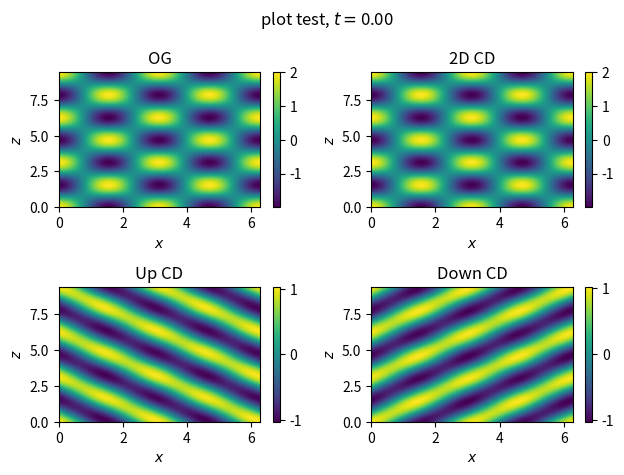

Reproduce this figure in Python. (Note: this script raises an exception after producing the figure.)
"""
Testing out complex demodulation in 2 spatial dimensions
Based on Mercier et al. 2008

Written by Mikhail Schee
Jan 2020
"""

import numpy as np
#import math
import matplotlib.pyplot as plt
#from matplotlib.animation import FuncAnimation
#from sympy import *
import sys

def plot_t_slice(hori, vert, data, fig, ax, h_label, v_label, title):
    im = ax.pcolormesh(hori, vert, data, shading='gouraud')
    ax.set_xlabel(h_label)
    ax.set_ylabel(v_label)
    ax.set_title(title)
    fig.colorbar(im, ax=ax)
    return im

# Saves figure as a frame
def save_fig_as_frame(fig, index, output, dpi):
    savename = 'write_{:06}.png'.format(index)
    savepath = output + '/' + savename
    fig.savefig(str(savepath), dpi=dpi)
    fig.clear()

# fourier transform in time, filter negative freq's, inverse fourier transform
def FT_in_time(t, x, z, data, dt):
    # FT in time of the data (axis 0 is time)
    ftd = np.fft.fft(data, axis=0)
    # find relevant frequencies
    freq = np.fft.fftfreq(len(t), dt)
    f_grid, x_grid, z_grid = np.meshgrid(freq, x, z, indexing='ij')
    # Create mask to keep positive frequencies - add 1 to sign of f_grid
    #  -1 becomes 0, negative frequencies are masked out
    #   0 becomes 1, no change to frequencies of 0
    #   1 becomes 2, double positive frequencies to correct for lost amplitude
    f_mask = np.sign(f_grid) + 1.0
    ftd = ftd * f_mask
    # # Filter out negative frequencies (and other freq's maybe? Band pass anyone?)
    # for i in range(f_grid.shape[0]):
    #     for j in range(f_grid.shape[1]):
    #         for l in range(f_grid.shape[2]):
    #             if f_grid[i][j][l] < 0.0:
    #                 # Get rid of negative freq's
    #                 ftd[i][j][l] = 0
    #             else:
    #                 # Correct for lost amplitude
    #                 ftd[i][j][l] = ftd[i][j][l] * 2.0
    # inverse fourier transform in time of the data
    iftd = np.fft.ifft(ftd, axis=0)
    #   a complex valued signal where iftd.real == data, or close enough
    return iftd

# fourier transform in spatial dimensions
#   similar to FT in time, but switch dimensions around
def FT_in_space(t, x, z, data, dx, dz):
    # FT in space (x) of the data (axis 1 is x) for positive k_x
    AB = np.fft.fft(data, axis=1)
    # make a copy for the negative k_x
    CD = AB.copy()
    # find relevant wavenumbers
    k_xs = np.fft.fftfreq(len(x), dx)
    t_grid, kx_grid, z_grid = np.meshgrid(t, k_xs, z, indexing='ij')
    kx_mask = np.sign(kx_grid)
    # Filter out half the wavenumbers to separate positive and negative
    for i in range(kx_grid.shape[0]):
        for j in range(kx_grid.shape[1]):
            for l in range(kx_grid.shape[2]):
                if kx_grid[i][j][l] > 0.0:
                    # for AB, remove values for positive wave numbers
                    AB[i][j][l] = 0.0
                else:
                    # for CD, remove values for negative wave numbers
                    CD[i][j][l] = 0.0
    # inverse fourier transform in space (x)
    kx_p = np.fft.ifft(AB, axis=1)
    kx_n = np.fft.ifft(CD, axis=1)
    ##
    # FT in space (z) of the data (axis 2 is z) for positive k_z
    A = np.fft.fft(kx_p, axis=2)
    C = np.fft.fft(kx_n, axis=2)
    # make copies for the negative k_x
    B = A.copy()
    D = C.copy()
    # find relevant wavenumbers
    k_zs = np.fft.fftfreq(len(z), dz)
    t_grid, x_grid, kz_grid = np.meshgrid(t, x, k_zs, indexing='ij')
    kz_pn = np.sign(kz_grid)
    # Filter out half the wavenumbers to separate positive and negative
    for i in range(kz_grid.shape[0]):
        for j in range(kz_grid.shape[1]):
            for l in range(kz_grid.shape[2]):
                if kz_grid[i][j][l] > 0.0:
                    # for A and C, remove values for positive wave numbers
                    A[i][j][l] = 0.0
                    C[i][j][l] = 0.0
                else:
                    # for B and D, remove values for negative wave numbers
                    B[i][j][l] = 0.0
                    D[i][j][l] = 0.0
    # inverse fourier transform in space (x)
    A_xp_zp = np.fft.ifft(A, axis=2)
    B_xp_zn = np.fft.ifft(B, axis=2)
    C_xn_zp = np.fft.ifft(C, axis=2)
    D_xn_zn = np.fft.ifft(D, axis=2)
    return A_xp_zp, B_xp_zn, C_xn_zp, D_xn_zn

###############################################################################
# %%

output_path = '2D_CD_frames'
dpi = 100
name = 'plot test'

# Parameters
omega = 2.0
kx    = 2.0
kz   = 2.0
A = 1.0
B = A * 1
C = A * 0
D = A * 0

# number of oscillation periods
n_o = 4
t0 = 0.0
tf = (2*np.pi) / omega * n_o
nt = 128
dt = (tf-t0)/nt

# number of horizontal wavelengths
n_lambda_x = 2
x0 = 0.0
xf = 1.0
xf = (2*np.pi) / kx * n_lambda_x
nx = 128
dx = (xf-x0)/nx

# number of vertical wavelengths
n_lambda_z = 3
z0 = 0.0
zf = 1.0
zf = (2*np.pi) / kz * n_lambda_z
nz = 128
dz = (zf-z0)/nz

t = np.linspace(t0, tf, nt)
x = np.linspace(x0, xf, nx)
z = np.linspace(z0, zf, nz)
# using indexing='ij' insures the input order is the output order for dimensions
tm, xm, zm = np.meshgrid(t, x, z, indexing='ij')
# individual fields, following Merier et al. 2008 eq 10-13
Af = A*np.exp(1j*(omega*tm - kx*xm - kz*zm))
Bf = B*np.exp(1j*(omega*tm - kx*xm + kz*zm))
Cf = C*np.exp(1j*(omega*tm + kx*xm - kz*zm))
Df = D*np.exp(1j*(omega*tm + kx*xm + kz*zm))
# up and down fields
up = Af.real + Cf.real
dn = Bf.real + Df.real
# total field
y = up + dn

## Step 1
print('taking FT in time')
ift_t_y = FT_in_time(t, x, z, y, dt)

## Step 2
print('taking FT in space')
A_com, B_com, C_com, D_com = FT_in_space(t, x, z, ift_t_y, dx, dz)

# Take real parts of components
A_cd = A_com.real
B_cd = B_com.real
C_cd = C_com.real
D_cd = D_com.real

# Get up and down CD fields
up_cd = A_cd + C_cd
dn_cd = B_cd + D_cd
# Get total CD field
y_cd = up_cd + dn_cd

# tempf = ft_t_pn_array.shape[0]
# ft_t_pn_array[tempf//2:, :, :] *= 2
# with open('frequencies_array.txt', 'w') as outfile:
#     outfile.write('# array shape: {0}\n'.format(ft_t_pn_array.shape))
#     for i in range(ft_t_pn_array.shape[0]):
#         outfile.write('# freq_array[' + str(i) + ']\n')
#         np.savetxt(outfile, ft_t_pn_array[i], fmt='%.0f', delimiter=' ', newline=',\n')
#
# tempx = ft_x_pn_array.shape[1]
# ft_x_pn_array[:, tempx//2:, :] *= 2
# with open('kx_array.txt', 'w') as outfile:
#     outfile.write('# array shape: {0}\n'.format(ft_x_pn_array.shape))
#     for i in range(ft_x_pn_array.shape[0]):
#         outfile.write('# kx_array[' + str(i) + ']\n')
#         np.savetxt(outfile, ft_x_pn_array[i], fmt='%.0f', delimiter=' ', newline=',\n')
#
# tempz = ft_z_pn_array.shape[2]
# ft_z_pn_array[:, :, tempz//2:] *= 2
# with open('kz_array.txt', 'w') as outfile:
#     outfile.write('# array shape: {0}\n'.format(ft_z_pn_array.shape))
#     for i in range(ft_z_pn_array.shape[0]):
#         outfile.write('# kz_array[' + str(i) + ']\n')
#         np.savetxt(outfile, ft_z_pn_array[i], fmt='%.0f', delimiter=' ', newline=',\n')


###############################################################################
# sys.exit('stopping exeuction')
plot_frames = True

if plot_frames == True:
    n_frames = int(len(t)/n_o)
    print('Now plotting ' + str(n_frames) + ' frames')
    # Iterate across time, plotting and saving a frame for each timestep
    for i in range(n_frames):
        fig, ax = plt.subplots(nrows=2, ncols=2)
        # Set aspect ratio for figure
        # size_factor = 4.0
        # w, h = cols*size_factor, (rows+0.4)*size_factor
        # plt.gcf().set_size_inches(w, h)
        # Add title for overall figure
        title_str = '{:}, $t=${:2.2f}'
        fig.suptitle(title_str.format(name, t[i]))
        # Plot
        plot_t_slice(xm[i], zm[i], y[i], fig, ax[0][0], r'$x$', r'$z$', r'OG')
        plot_t_slice(xm[i], zm[i], y_cd[i], fig, ax[0][1], r'$x$', r'$z$', r'2D CD')
        plot_t_slice(xm[i], zm[i], up_cd[i], fig, ax[1][0], r'$x$', r'$z$', r'Up CD')
        plot_t_slice(xm[i], zm[i], dn_cd[i], fig, ax[1][1], r'$x$', r'$z$', r'Down CD')
        # plot_t_slice(xm[i], zm[i], A_cd[i].real, fig, ax[0][0], r'$x$', r'$z$', r'A')
        # plot_t_slice(xm[i], zm[i], B_cd[i].real, fig, ax[0][1], r'$x$', r'$z$', r'B')
        # plot_t_slice(xm[i], zm[i], C_cd[i].real, fig, ax[1][0], r'$x$', r'$z$', r'C')
        # plot_t_slice(xm[i], zm[i], D_cd[i].real, fig, ax[1][1], r'$x$', r'$z$', r'D')
        fig.tight_layout() # this (mostly) prevents axis labels from overlapping
        # Save figure as image in designated output directory
        save_fig_as_frame(fig, i, output_path, dpi)
        plt.close(fig)

# then run
# python3 create_gif.py 2D_CD_test 2D_CD_test.gif 2D_CD_frames
